Run: headless pygame with SDL's dummy video driver; simulated clock (each Clock.tick advances the game by its frame time, no real sleeping); random seed 0; keys injected as events and as key.get_pressed() state; mouse plan: one left click at the window centre at the start of phase 2, then a move to the lower-right quarter at the start of phase 3.
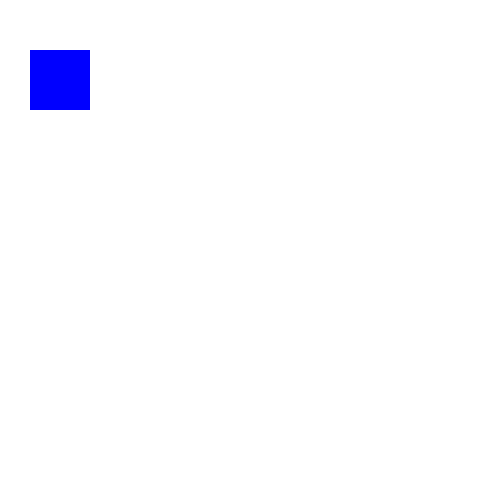
Frame 1 of 4 · flips 1–60 · no input
Frame 2 of 4 · flips 61–180 · clicked the window centre · tapped SPACE, RETURN · held RIGHT (→), D · screen unchanged from frame 1, image omitted
Frame 3 of 4 · flips 181–300 · moved the mouse to the lower-right quarter · held DOWN (↓), S · screen unchanged from frame 2, image omitted
Frame 4 of 4 · flips 301–420 · held LEFT (←), A, UP (↑), W · screen unchanged from frame 3, image omitted

The pygame program that drew these frames:

import pygame

pygame.init()

screenWidth = 500
screenHeight = screenWidth

win = pygame.display.set_mode((screenWidth,screenHeight))
pygame.display.set_caption("LERP")
clock = pygame.time.Clock()


class Square(object):

	def __init__(self,x,y,h,w,c):
		self.x = x
		self.y = y
		self.h = h
		self.w = w
		self.c = c

	def Draw(self,win):
		pygame.draw.rect(win,self.c,(self.x,self.y,self.w,self.h))

	def Move(self):
		pass
	# update position by 20% of the distance between position and target position
		

def QuitGame():
	pygame.quit()
	quit()

Sq = Square(30,50,60,60,(0,0,255))


def DisplayUpdate():

	win.fill((255,255,255))
	
	Move()
	Sq.Draw(win)

	pygame.display.update()

def Move():
	
	mouse = pygame.mouse.get_pos()
	m1 = 0
	m2 = 0
	Pressed = False

	for events in pygame.event.get():
		if events.type == pygame.MOUSEBUTTONDOWN:
			m1 = mouse[0]
			m2 = mouse[1]
			Pressed = True

	
			print("x : ("+str(Sq.x)+") += ("+str(m1)+" - "+str(Sq.x)+")*0,3")
			print("y : ("+str(Sq.y)+") += ("+str(m2)+" - "+str(Sq.y)+")*0,3")
			Sq.x += (m1 - Sq.x)*0.1
			Sq.y += (m2 - Sq.y)*0.1
		

	


def MainLoop():

	run = True
	
	x = Sq.x
	y = Sq.y
	
	while run:

		for event in pygame.event.get():
			
			if event.type == pygame.QUIT:
				pygame.quit()
				quit()	

		clock.tick(120)
		DisplayUpdate()

		
	
	return


MainLoop()
QuitGame()
